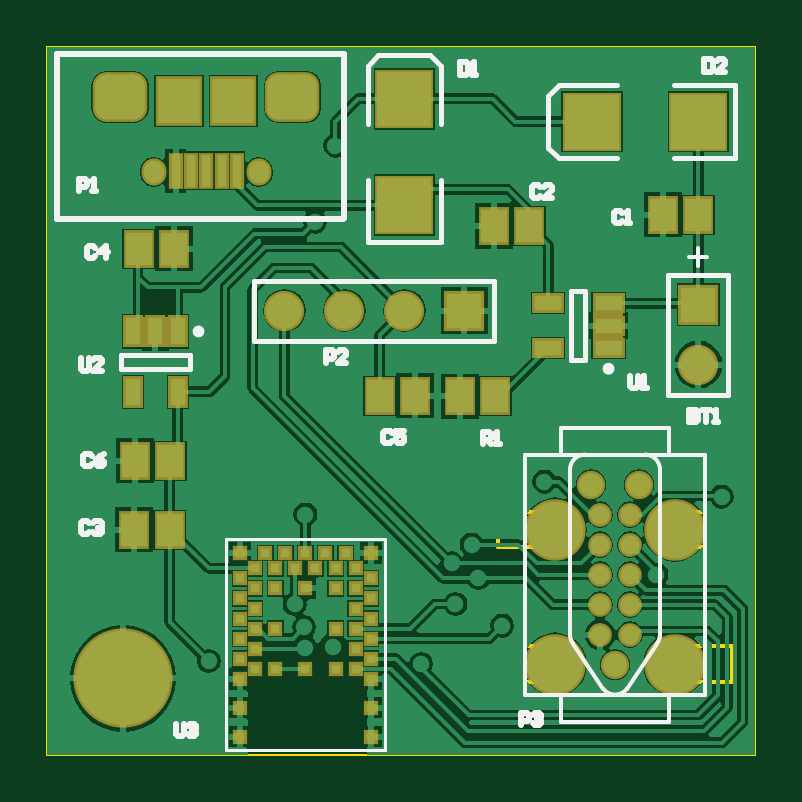
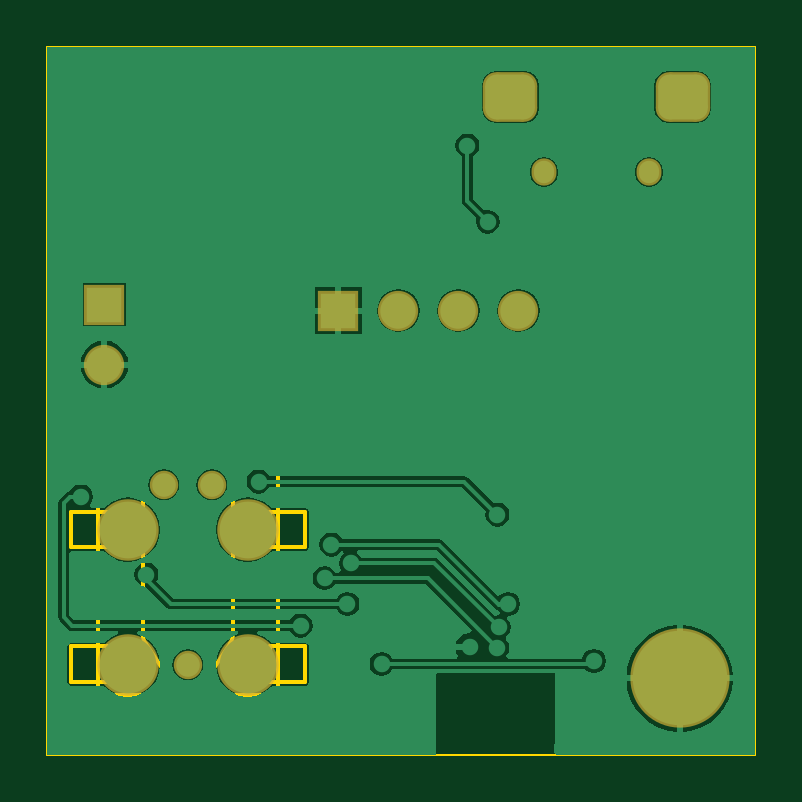
Circuit board: 10 layer files. Board 30.0 x 30.0 mm.
- drill: BLE_TORQUE-RoundHoles.TXT (543 bytes)
- drill: BLE_TORQUE-SlotHoles.TXT (297 bytes)
- bottom_copper: BLE_TORQUE.GBL (16045 bytes)
- bottom_silk: BLE_TORQUE.GBO (151 bytes)
- bottom_mask: BLE_TORQUE.GBS (1133 bytes)
- outline: BLE_TORQUE.GM1 (1513 bytes)
- top_copper: BLE_TORQUE.GTL (32532 bytes)
- top_silk: BLE_TORQUE.GTO (6198 bytes)
- paste: BLE_TORQUE.GTP (1991 bytes)
- top_mask: BLE_TORQUE.GTS (3281 bytes)

=== drill: BLE_TORQUE-RoundHoles.TXT ===
M48
;Layer_Color=9474304
;FILE_FORMAT=2:5
INCH,LZ
;TYPE=PLATED
T1F00S00C0.01378
T2F00S00C0.03543
T3F00S00C0.03937
T4F00S00C0.09449
T5F00S00C0.11811
;TYPE=NON_PLATED
%
T01
X02902Y02461
X03063Y02483
X03061Y02517
X03045Y02556
X03109Y02484
X03256Y02456
X03313Y02556
X033071Y026239
X0334Y02655
X03351Y02599
X03391Y0252
X03461Y0276
X03648Y02605
X03063Y02705
X03079Y03193
X03113Y0332
X03757Y02735
T02
X03028Y03045
X03128
X03228
X03328
X03718Y03055
Y02955
T03
X03579Y02455
X03619Y02755
X03539
T04
X03479Y02455
X03679
Y0268
X03479
T05
X02759Y02432
M30

=== drill: BLE_TORQUE-SlotHoles.TXT ===
M48
;Layer_Color=9474304
;FILE_FORMAT=2:5
INCH,LZ
;TYPE=PLATED
;TYPE=NON_PLATED
T6F00S00C0.02953
T7F00S00C0.03268
%
G90
G05
T06
G00X0281013Y0327786
M15
G01Y0327392
M16
G00X0298532Y0327786
M15
G01Y0327392
M16
T07
G00X027369Y0341427
M15
G01Y033879
M16
G00X0305855Y0341427
M15
G01Y033879
M16
M17
M30

=== bottom_copper: BLE_TORQUE.GBL (16045 bytes, source omitted) ===
=== bottom_silk: BLE_TORQUE.GBO ===
G04*
G04 #@! TF.GenerationSoftware,Altium Limited,Altium Designer,18.0.11 (651)*
G04*
G04 Layer_Color=32896*
%FSLAX25Y25*%
%MOIN*%
G70*
G01*
G75*
M02*

=== bottom_mask: BLE_TORQUE.GBS ===
G04*
G04 #@! TF.GenerationSoftware,Altium Limited,Altium Designer,18.0.11 (651)*
G04*
G04 Layer_Color=16711935*
%FSLAX25Y25*%
%MOIN*%
G70*
G01*
G75*
%ADD36C,0.16548*%
%ADD37R,0.06706X0.06706*%
%ADD38C,0.06706*%
%ADD39C,0.04737*%
%ADD40C,0.10249*%
%ADD41R,0.06706X0.06706*%
G04:AMPARAMS|DCode=42|XSize=82.8mil|YSize=90.68mil|CornerRadius=22.7mil|HoleSize=0mil|Usage=FLASHONLY|Rotation=270.000|XOffset=0mil|YOffset=0mil|HoleType=Round|Shape=RoundedRectangle|*
%AMROUNDEDRECTD42*
21,1,0.08280,0.04528,0,0,270.0*
21,1,0.03740,0.09068,0,0,270.0*
1,1,0.04540,-0.02264,-0.01870*
1,1,0.04540,-0.02264,0.01870*
1,1,0.04540,0.02264,0.01870*
1,1,0.04540,0.02264,-0.01870*
%
%ADD42ROUNDEDRECTD42*%
%ADD43O,0.04147X0.04540*%
D36*
X275900Y243200D02*
D03*
D37*
X332800Y304500D02*
D03*
D38*
X322800D02*
D03*
X312800D02*
D03*
X302800D02*
D03*
X371800Y295500D02*
D03*
D39*
X357900Y245500D02*
D03*
X361900Y275500D02*
D03*
X353900D02*
D03*
D40*
X347900Y245500D02*
D03*
Y268000D02*
D03*
X367900Y245500D02*
D03*
Y268000D02*
D03*
D41*
X371800Y305500D02*
D03*
D42*
X275402Y340109D02*
D03*
X304142D02*
D03*
D43*
X298532Y327589D02*
D03*
X281013D02*
D03*
M02*

=== outline: BLE_TORQUE.GM1 ===
G04*
G04 #@! TF.GenerationSoftware,Altium Limited,Altium Designer,18.0.11 (651)*
G04*
G04 Layer_Color=16711935*
%FSLAX25Y25*%
%MOIN*%
G70*
G01*
G75*
%ADD11C,0.00598*%
%ADD14C,0.00600*%
%ADD54C,0.00394*%
D11*
X352900Y280500D02*
G03*
X350400Y278000I0J-2500D01*
G01*
X365400D02*
G03*
X362900Y280500I-2500J0D01*
G01*
X355900Y241500D02*
G03*
X359900Y241500I2000J1500D01*
G01*
X350400Y250500D02*
G03*
X350900Y249000I2500J0D01*
G01*
X364900D02*
G03*
X365400Y250500I-2000J1500D01*
G01*
D14*
X371424Y265067D02*
Y270972D01*
X377329D01*
Y265067D02*
Y270972D01*
X371424Y265067D02*
X377329D01*
X371424Y242626D02*
X377329D01*
Y248531D01*
X371424D02*
X377329D01*
X371424Y242626D02*
Y248531D01*
X338353Y242626D02*
X344258D01*
Y248531D01*
X338353D02*
X344258D01*
X338353Y242626D02*
Y248531D01*
Y265067D02*
X344258D01*
Y270972D01*
X338353D02*
X344258D01*
X338353Y265067D02*
Y270972D01*
X342900Y280500D02*
X357900D01*
X342900Y240500D02*
Y280500D01*
Y240500D02*
X372900D01*
Y280500D01*
X357900D02*
X372900D01*
X348900Y285000D02*
X366900D01*
X348900Y280500D02*
Y285000D01*
X366900Y280500D02*
Y285000D01*
Y236000D02*
Y240500D01*
X348900Y236000D02*
X366900D01*
X348900D02*
Y240500D01*
X350400Y250500D02*
Y278000D01*
X365400Y250500D02*
Y278000D01*
X350900Y249000D02*
X355900Y241500D01*
X359900D02*
X364900Y249000D01*
D54*
X362154Y336000D02*
X363729D01*
X362942Y335213D02*
Y336787D01*
X322800Y330154D02*
Y331729D01*
X322013Y330942D02*
X323587D01*
X263300Y230500D02*
X381300D01*
Y348500D01*
X263300Y230500D02*
Y348500D01*
X381300D01*
M02*

=== top_copper: BLE_TORQUE.GTL (32532 bytes, source omitted) ===
=== top_silk: BLE_TORQUE.GTO ===
G04*
G04 #@! TF.GenerationSoftware,Altium Limited,Altium Designer,18.0.11 (651)*
G04*
G04 Layer_Color=65535*
%FSLAX25Y25*%
%MOIN*%
G70*
G01*
G75*
%ADD10C,0.00984*%
%ADD11C,0.00598*%
%ADD12C,0.00500*%
%ADD13C,0.00787*%
%ADD14C,0.00600*%
%ADD15C,0.01000*%
%ADD16C,0.00591*%
D10*
X288977Y301020D02*
G03*
X288977Y301020I-492J0D01*
G01*
X357312Y294815D02*
G03*
X357312Y294815I-492J0D01*
G01*
D11*
X365400Y278000D02*
G03*
X362900Y280500I-2500J0D01*
G01*
X352900D02*
G03*
X350400Y278000I0J-2500D01*
G01*
X355900Y241500D02*
G03*
X359900Y241500I2000J1500D01*
G01*
X364900Y249000D02*
G03*
X365400Y250500I-2000J1500D01*
G01*
X350400D02*
G03*
X350900Y249000I2500J0D01*
G01*
D12*
X293013Y231224D02*
X319587D01*
X293013D02*
Y266461D01*
X319587Y231224D02*
Y266461D01*
X293013D02*
X319587D01*
D13*
X275591Y294819D02*
X287009D01*
X275591Y297181D02*
X287009D01*
X275591Y294819D02*
Y297181D01*
X287009Y294819D02*
Y297181D01*
X297800Y299500D02*
Y309500D01*
X337800D01*
X297800Y299500D02*
X337800D01*
Y309500D01*
X350619Y296291D02*
Y307709D01*
X352981Y296291D02*
Y307709D01*
X350619D02*
X352981D01*
X350619Y296291D02*
X352981D01*
X366800Y290500D02*
X376800D01*
X366800D02*
Y310500D01*
X376800D01*
Y290500D02*
Y310500D01*
X377902Y329898D02*
Y342102D01*
X346800Y340331D02*
X348572Y342102D01*
X346800Y331669D02*
X348572Y329898D01*
X346800Y331669D02*
Y340331D01*
X367666Y342102D02*
X377902D01*
X367666Y329898D02*
X377902D01*
X348572D02*
X358217D01*
X348572Y342102D02*
X358217D01*
X316698Y315981D02*
X328902D01*
X327131Y347083D02*
X328902Y345312D01*
X316698D02*
X318469Y347083D01*
X327131D01*
X328902Y315981D02*
Y326217D01*
X316698Y315981D02*
Y326217D01*
Y335666D02*
Y345312D01*
X328902Y335666D02*
Y345312D01*
D14*
X359900Y241500D02*
X364900Y249000D01*
X350900D02*
X355900Y241500D01*
X365400Y250500D02*
Y278000D01*
X350400Y250500D02*
Y278000D01*
X348900Y280500D02*
X366900D01*
X348900Y240500D02*
X367400D01*
X342900D02*
Y280500D01*
X348900D01*
Y285000D01*
X366900D01*
Y284500D02*
Y285000D01*
Y280500D02*
Y284500D01*
Y280500D02*
X372900D01*
Y240500D02*
Y280500D01*
X366900Y240500D02*
X372900D01*
X366900Y236000D02*
Y240500D01*
X348900Y236000D02*
X366900D01*
X348900D02*
Y240500D01*
X342900D02*
X348900D01*
D15*
X264871Y319695D02*
X312528D01*
X264871D02*
Y347195D01*
X312784D01*
X312528Y319695D02*
X312784Y319951D01*
Y347195D01*
X284700Y235662D02*
Y233944D01*
X285044Y233600D01*
X285731D01*
X286075Y233944D01*
Y235662D01*
X286762Y235319D02*
X287106Y235662D01*
X287793D01*
X288137Y235319D01*
Y234975D01*
X287793Y234631D01*
X287450D01*
X287793D01*
X288137Y234287D01*
Y233944D01*
X287793Y233600D01*
X287106D01*
X286762Y233944D01*
X270275Y269019D02*
X269931Y269362D01*
X269244D01*
X268900Y269019D01*
Y267644D01*
X269244Y267300D01*
X269931D01*
X270275Y267644D01*
X270962Y269019D02*
X271306Y269362D01*
X271993D01*
X272337Y269019D01*
Y268675D01*
X271993Y268331D01*
X271650D01*
X271993D01*
X272337Y267987D01*
Y267644D01*
X271993Y267300D01*
X271306D01*
X270962Y267644D01*
X270675Y280319D02*
X270331Y280662D01*
X269644D01*
X269300Y280319D01*
Y278944D01*
X269644Y278600D01*
X270331D01*
X270675Y278944D01*
X272737Y280662D02*
X272050Y280319D01*
X271362Y279631D01*
Y278944D01*
X271706Y278600D01*
X272393D01*
X272737Y278944D01*
Y279287D01*
X272393Y279631D01*
X271362D01*
X268900Y296562D02*
Y294844D01*
X269244Y294500D01*
X269931D01*
X270275Y294844D01*
Y296562D01*
X272337Y294500D02*
X270962D01*
X272337Y295875D01*
Y296219D01*
X271993Y296562D01*
X271306D01*
X270962Y296219D01*
X271275Y314919D02*
X270931Y315262D01*
X270244D01*
X269900Y314919D01*
Y313544D01*
X270244Y313200D01*
X270931D01*
X271275Y313544D01*
X272993Y313200D02*
Y315262D01*
X271962Y314231D01*
X273337D01*
X309700Y295800D02*
Y297862D01*
X310731D01*
X311075Y297519D01*
Y296831D01*
X310731Y296487D01*
X309700D01*
X313137Y295800D02*
X311762D01*
X313137Y297175D01*
Y297519D01*
X312793Y297862D01*
X312106D01*
X311762Y297519D01*
X320675Y284119D02*
X320331Y284462D01*
X319644D01*
X319300Y284119D01*
Y282744D01*
X319644Y282400D01*
X320331D01*
X320675Y282744D01*
X322737Y284462D02*
X321362D01*
Y283431D01*
X322050Y283775D01*
X322393D01*
X322737Y283431D01*
Y282744D01*
X322393Y282400D01*
X321706D01*
X321362Y282744D01*
X335900Y282200D02*
Y284262D01*
X336931D01*
X337275Y283919D01*
Y283231D01*
X336931Y282887D01*
X335900D01*
X336587D02*
X337275Y282200D01*
X337962D02*
X338650D01*
X338306D01*
Y284262D01*
X337962Y283919D01*
X342200Y235400D02*
Y237462D01*
X343231D01*
X343575Y237119D01*
Y236431D01*
X343231Y236087D01*
X342200D01*
X344262Y237119D02*
X344606Y237462D01*
X345293D01*
X345637Y237119D01*
Y236775D01*
X345293Y236431D01*
X344950D01*
X345293D01*
X345637Y236087D01*
Y235744D01*
X345293Y235400D01*
X344606D01*
X344262Y235744D01*
X360400Y293662D02*
Y291944D01*
X360744Y291600D01*
X361431D01*
X361775Y291944D01*
Y293662D01*
X362462Y291600D02*
X363150D01*
X362806D01*
Y293662D01*
X362462Y293319D01*
X370300Y287962D02*
Y285900D01*
X371331D01*
X371675Y286244D01*
Y286587D01*
X371331Y286931D01*
X370300D01*
X371331D01*
X371675Y287275D01*
Y287619D01*
X371331Y287962D01*
X370300D01*
X372362D02*
X373737D01*
X373050D01*
Y285900D01*
X374425D02*
X375112D01*
X374768D01*
Y287962D01*
X374425Y287619D01*
X359075Y320819D02*
X358731Y321162D01*
X358044D01*
X357700Y320819D01*
Y319444D01*
X358044Y319100D01*
X358731D01*
X359075Y319444D01*
X359762Y319100D02*
X360450D01*
X360106D01*
Y321162D01*
X359762Y320819D01*
X345375Y325019D02*
X345031Y325362D01*
X344344D01*
X344000Y325019D01*
Y323644D01*
X344344Y323300D01*
X345031D01*
X345375Y323644D01*
X347437Y323300D02*
X346062D01*
X347437Y324675D01*
Y325019D01*
X347094Y325362D01*
X346406D01*
X346062Y325019D01*
X372800Y346362D02*
Y344300D01*
X373831D01*
X374175Y344644D01*
Y346019D01*
X373831Y346362D01*
X372800D01*
X376237Y344300D02*
X374862D01*
X376237Y345675D01*
Y346019D01*
X375893Y346362D01*
X375206D01*
X374862Y346019D01*
X332000Y345862D02*
Y343800D01*
X333031D01*
X333375Y344144D01*
Y345519D01*
X333031Y345862D01*
X332000D01*
X334062Y343800D02*
X334750D01*
X334406D01*
Y345862D01*
X334062Y345519D01*
X268600Y324400D02*
Y326462D01*
X269631D01*
X269975Y326119D01*
Y325431D01*
X269631Y325087D01*
X268600D01*
X270662Y324400D02*
X271350D01*
X271006D01*
Y326462D01*
X270662Y326119D01*
D16*
X371791Y314949D02*
Y311931D01*
X373300Y313440D02*
X370283D01*
M02*

=== paste: BLE_TORQUE.GTP ===
G04*
G04 #@! TF.GenerationSoftware,Altium Limited,Altium Designer,18.0.11 (651)*
G04*
G04 Layer_Color=8421504*
%FSLAX25Y25*%
%MOIN*%
G70*
G01*
G75*
%ADD17R,0.01575X0.01575*%
%ADD18R,0.04331X0.05512*%
%ADD19R,0.02559X0.04528*%
%ADD20R,0.04528X0.02559*%
%ADD21R,0.09055X0.09055*%
%ADD22R,0.09055X0.09055*%
%ADD23R,0.01575X0.05315*%
%ADD24R,0.07087X0.07480*%
D17*
X306300Y244807D02*
D03*
X301280D02*
D03*
X314666Y261539D02*
D03*
Y258193D02*
D03*
Y254846D02*
D03*
Y251500D02*
D03*
Y248154D02*
D03*
Y244807D02*
D03*
X317225Y264098D02*
D03*
Y259866D02*
D03*
Y256520D02*
D03*
Y253173D02*
D03*
Y249827D02*
D03*
Y246480D02*
D03*
Y243134D02*
D03*
Y238311D02*
D03*
Y233488D02*
D03*
X312993Y264098D02*
D03*
X311320Y261539D02*
D03*
X307973D02*
D03*
X304627D02*
D03*
X301280D02*
D03*
X297934D02*
D03*
X295375Y259866D02*
D03*
Y256520D02*
D03*
X297934Y254846D02*
D03*
X309646Y264098D02*
D03*
X306300D02*
D03*
X302954D02*
D03*
X299607D02*
D03*
X295375D02*
D03*
X297934Y258193D02*
D03*
X295375Y253173D02*
D03*
Y249827D02*
D03*
Y246480D02*
D03*
Y243134D02*
D03*
Y233488D02*
D03*
X311320Y251500D02*
D03*
X306300Y258193D02*
D03*
X301280Y251500D02*
D03*
X297934D02*
D03*
Y248154D02*
D03*
Y244807D02*
D03*
X295375Y238311D02*
D03*
X311320Y244807D02*
D03*
Y258193D02*
D03*
X301280D02*
D03*
D18*
X283706Y268000D02*
D03*
X277800D02*
D03*
X283800Y279500D02*
D03*
X277894D02*
D03*
X278494Y314800D02*
D03*
X284400D02*
D03*
X318694Y290300D02*
D03*
X324600D02*
D03*
X337953Y290200D02*
D03*
X332047D02*
D03*
X371753Y320500D02*
D03*
X365847D02*
D03*
X343600Y318600D02*
D03*
X337694D02*
D03*
D19*
X285040Y290980D02*
D03*
X277560D02*
D03*
Y301020D02*
D03*
X281300D02*
D03*
X285040D02*
D03*
D20*
X346780Y298260D02*
D03*
Y305740D02*
D03*
X356820D02*
D03*
Y302000D02*
D03*
Y298260D02*
D03*
D21*
X371800Y336000D02*
D03*
X354083D02*
D03*
D22*
X322800Y322083D02*
D03*
Y339800D02*
D03*
D23*
X289772Y327786D02*
D03*
X292331D02*
D03*
X294891D02*
D03*
X287213D02*
D03*
X284654D02*
D03*
D24*
X294300Y339400D02*
D03*
X285245D02*
D03*
M02*

=== top_mask: BLE_TORQUE.GTS ===
G04*
G04 #@! TF.GenerationSoftware,Altium Limited,Altium Designer,18.0.11 (651)*
G04*
G04 Layer_Color=16711935*
%FSLAX25Y25*%
%MOIN*%
G70*
G01*
G75*
%ADD25R,0.10500X0.05000*%
%ADD26R,0.05000X0.10500*%
%ADD27R,0.02375X0.02375*%
%ADD28R,0.05131X0.06312*%
%ADD29R,0.03359X0.05328*%
%ADD30C,0.03950*%
%ADD31R,0.05328X0.03359*%
%ADD32R,0.09855X0.09855*%
%ADD33R,0.09855X0.09855*%
%ADD34R,0.02375X0.06115*%
%ADD35R,0.07887X0.08280*%
%ADD36C,0.16548*%
%ADD37R,0.06706X0.06706*%
%ADD38C,0.06706*%
%ADD39C,0.04737*%
%ADD40C,0.10249*%
%ADD41R,0.06706X0.06706*%
G04:AMPARAMS|DCode=42|XSize=82.8mil|YSize=90.68mil|CornerRadius=22.7mil|HoleSize=0mil|Usage=FLASHONLY|Rotation=270.000|XOffset=0mil|YOffset=0mil|HoleType=Round|Shape=RoundedRectangle|*
%AMROUNDEDRECTD42*
21,1,0.08280,0.04528,0,0,270.0*
21,1,0.03740,0.09068,0,0,270.0*
1,1,0.04540,-0.02264,-0.01870*
1,1,0.04540,-0.02264,0.01870*
1,1,0.04540,0.02264,0.01870*
1,1,0.04540,0.02264,-0.01870*
%
%ADD42ROUNDEDRECTD42*%
%ADD43O,0.04147X0.04540*%
D25*
X281550Y301000D02*
D03*
D26*
X356800Y301750D02*
D03*
D27*
X306300Y244807D02*
D03*
X301280D02*
D03*
X314666Y261539D02*
D03*
Y258193D02*
D03*
Y254846D02*
D03*
Y251500D02*
D03*
Y248154D02*
D03*
Y244807D02*
D03*
X317225Y264098D02*
D03*
Y259866D02*
D03*
Y256520D02*
D03*
Y253173D02*
D03*
Y249827D02*
D03*
Y246480D02*
D03*
Y243134D02*
D03*
Y238311D02*
D03*
Y233488D02*
D03*
X312993Y264098D02*
D03*
X311320Y261539D02*
D03*
X307973D02*
D03*
X304627D02*
D03*
X301280D02*
D03*
X297934D02*
D03*
X295375Y259866D02*
D03*
Y256520D02*
D03*
X297934Y254846D02*
D03*
X309646Y264098D02*
D03*
X306300D02*
D03*
X302954D02*
D03*
X299607D02*
D03*
X295375D02*
D03*
X297934Y258193D02*
D03*
X295375Y253173D02*
D03*
Y249827D02*
D03*
Y246480D02*
D03*
Y243134D02*
D03*
Y233488D02*
D03*
X311320Y251500D02*
D03*
X306300Y258193D02*
D03*
X301280Y251500D02*
D03*
X297934D02*
D03*
Y248154D02*
D03*
Y244807D02*
D03*
X295375Y238311D02*
D03*
X311320Y244807D02*
D03*
Y258193D02*
D03*
X301280D02*
D03*
D28*
X283706Y268000D02*
D03*
X277800D02*
D03*
X283800Y279500D02*
D03*
X277894D02*
D03*
X278494Y314800D02*
D03*
X284400D02*
D03*
X318694Y290300D02*
D03*
X324600D02*
D03*
X337953Y290200D02*
D03*
X332047D02*
D03*
X371753Y320500D02*
D03*
X365847D02*
D03*
X343600Y318600D02*
D03*
X337694D02*
D03*
D29*
X285040Y290980D02*
D03*
X277560D02*
D03*
Y301020D02*
D03*
X281300D02*
D03*
X285040D02*
D03*
D30*
X360400Y250500D02*
D03*
Y255500D02*
D03*
Y260500D02*
D03*
Y265500D02*
D03*
Y270500D02*
D03*
X355400D02*
D03*
Y265500D02*
D03*
Y260500D02*
D03*
Y255500D02*
D03*
Y250500D02*
D03*
D31*
X346780Y298260D02*
D03*
Y305740D02*
D03*
X356820D02*
D03*
Y302000D02*
D03*
Y298260D02*
D03*
D32*
X371800Y336000D02*
D03*
X354083D02*
D03*
D33*
X322800Y322083D02*
D03*
Y339800D02*
D03*
D34*
X289772Y327786D02*
D03*
X292331D02*
D03*
X294891D02*
D03*
X287213D02*
D03*
X284654D02*
D03*
D35*
X294300Y339400D02*
D03*
X285245D02*
D03*
D36*
X275900Y243200D02*
D03*
D37*
X332800Y304500D02*
D03*
D38*
X322800D02*
D03*
X312800D02*
D03*
X302800D02*
D03*
X371800Y295500D02*
D03*
D39*
X357900Y245500D02*
D03*
X361900Y275500D02*
D03*
X353900D02*
D03*
D40*
X347900Y245500D02*
D03*
Y268000D02*
D03*
X367900Y245500D02*
D03*
Y268000D02*
D03*
D41*
X371800Y305500D02*
D03*
D42*
X275402Y340109D02*
D03*
X304142D02*
D03*
D43*
X298532Y327589D02*
D03*
X281013D02*
D03*
M02*

